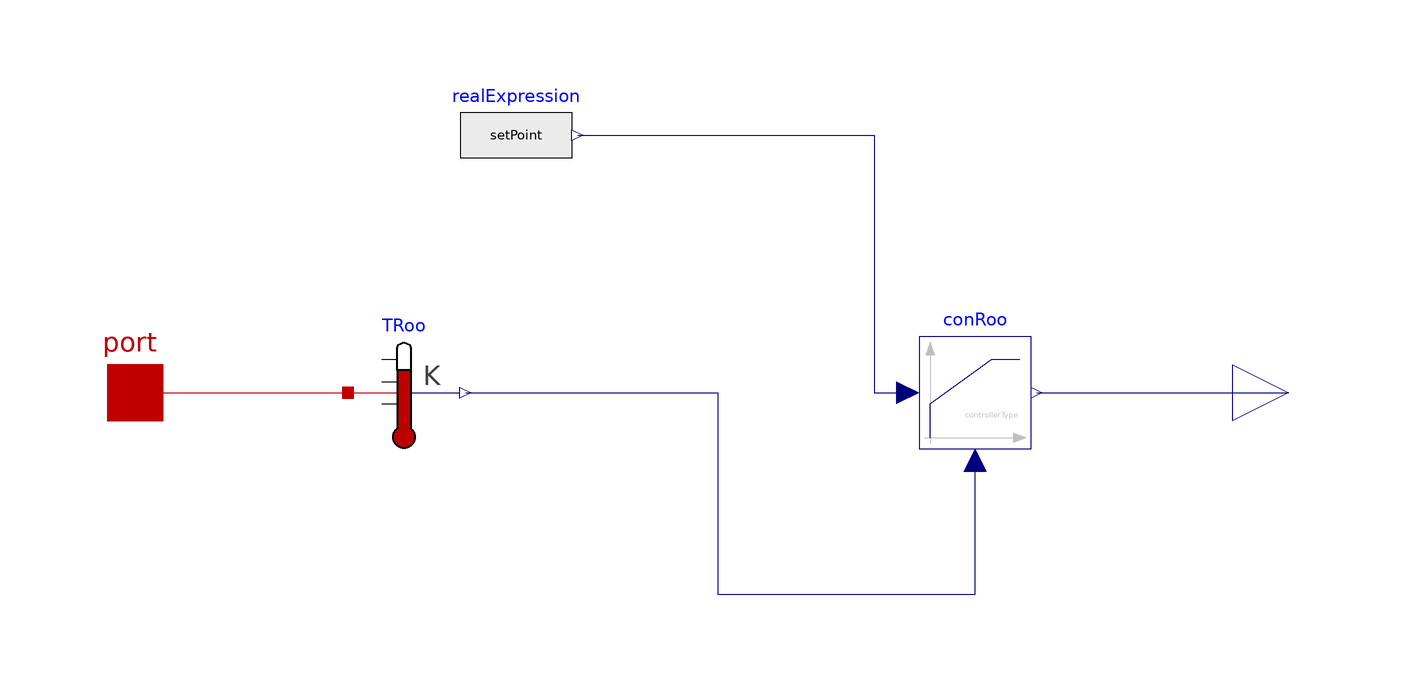

This picture is the connection diagram that the Modelica source below describes through its graphical annotations.

model PID
              extends Common.Controls.Interfaces.BaseSpaceControl;

                parameter .Modelica.Blocks.Types.SimpleController controllerType=
                 .Modelica.Blocks.Types.SimpleController.PID "Type of controller";
          parameter Real k(min=0, unit="1") = 1 "Gain of controller";
          parameter Modelica.Units.SI.Time Ti(min=Modelica.Constants.small)=0.5
            "Time constant of Integrator block" annotation (Dialog(enable=
                  controllerType == .Modelica.Blocks.Types.SimpleController.PI or
                  controllerType == .Modelica.Blocks.Types.SimpleController.PID));
          parameter Modelica.Units.SI.Time Td(min=0)=0.1
            "Time constant of Derivative block" annotation (Dialog(enable=
                  controllerType == .Modelica.Blocks.Types.SimpleController.PD or
                  controllerType == .Modelica.Blocks.Types.SimpleController.PID));
          parameter Real yMax(start=1) "Upper limit of output";
          parameter Real yMin=-yMax "Lower limit of output";
          parameter Modelica.Units.SI.Temperature setPoint;
        Modelica.Thermal.HeatTransfer.Sensors.TemperatureSensor TRoo annotation (
                Placement(transformation(origin = {-542, -226}, extent = {{480, 216}, {500, 236}})));
        Modelica.Blocks.Continuous.LimPID conRoo(yMax = yMax, yMin = yMin, controllerType = controllerType, k = k, Ti = Ti, Td = Td)  annotation (
                Placement(transformation(origin = {50, 0}, extent = {{-10, -10}, {10, 10}})));
        Modelica.Blocks.Sources.RealExpression realExpression(y=setPoint)
          annotation (Placement(transformation(extent={{-42,36},{-22,56}})));
      equation
              connect(port, TRoo.port) annotation (
                Line(points = {{-100, 0}, {-62, 0}}, color = {191, 0, 0}));
        connect(conRoo.y, y) annotation (
                Line(points={{61,0},{106,0}},      color = {0, 0, 127}));
        connect(TRoo.T, conRoo.u_m) annotation (
                Line(points={{-41,0},{4,0},{4,-36},{50,-36},{50,-12}},            color = {0, 0, 127}));
        connect(realExpression.y, conRoo.u_s) annotation (Line(points={{-21,46},{32,46},
                {32,0},{38,0}}, color={0,0,127}));
            annotation (
                Icon(graphics={  Rectangle(lineColor = {0, 0, 127}, fillColor = {255, 255, 255},
                  fillPattern =                                                                                FillPattern.Solid, extent = {{-100, -100}, {100, 100}}), Line(points = {{-80, 78}, {-80, -90}}, color = {192, 192, 192}), Polygon(lineColor = {192, 192, 192}, fillColor = {192, 192, 192},
                  fillPattern =                                                                                                                                                                                                        FillPattern.Solid, points = {{-80, 90}, {-88, 68}, {-72, 68}, {-80, 90}}), Line(points = {{-90, -80}, {82, -80}}, color = {192, 192, 192}), Polygon(lineColor = {192, 192, 192}, fillColor = {192, 192, 192},
                  fillPattern =                                                                                                                                                                                                        FillPattern.Solid, points = {{90, -80}, {68, -72}, {68, -88}, {90, -80}}), Line(points = {{-80, -80}, {-80, -20}, {60, 80}}, color = {0, 0, 127}), Text(textColor = {192, 192, 192}, extent = {{-20, -60}, {80, -20}}, textString = "PID")}));
      end PID;